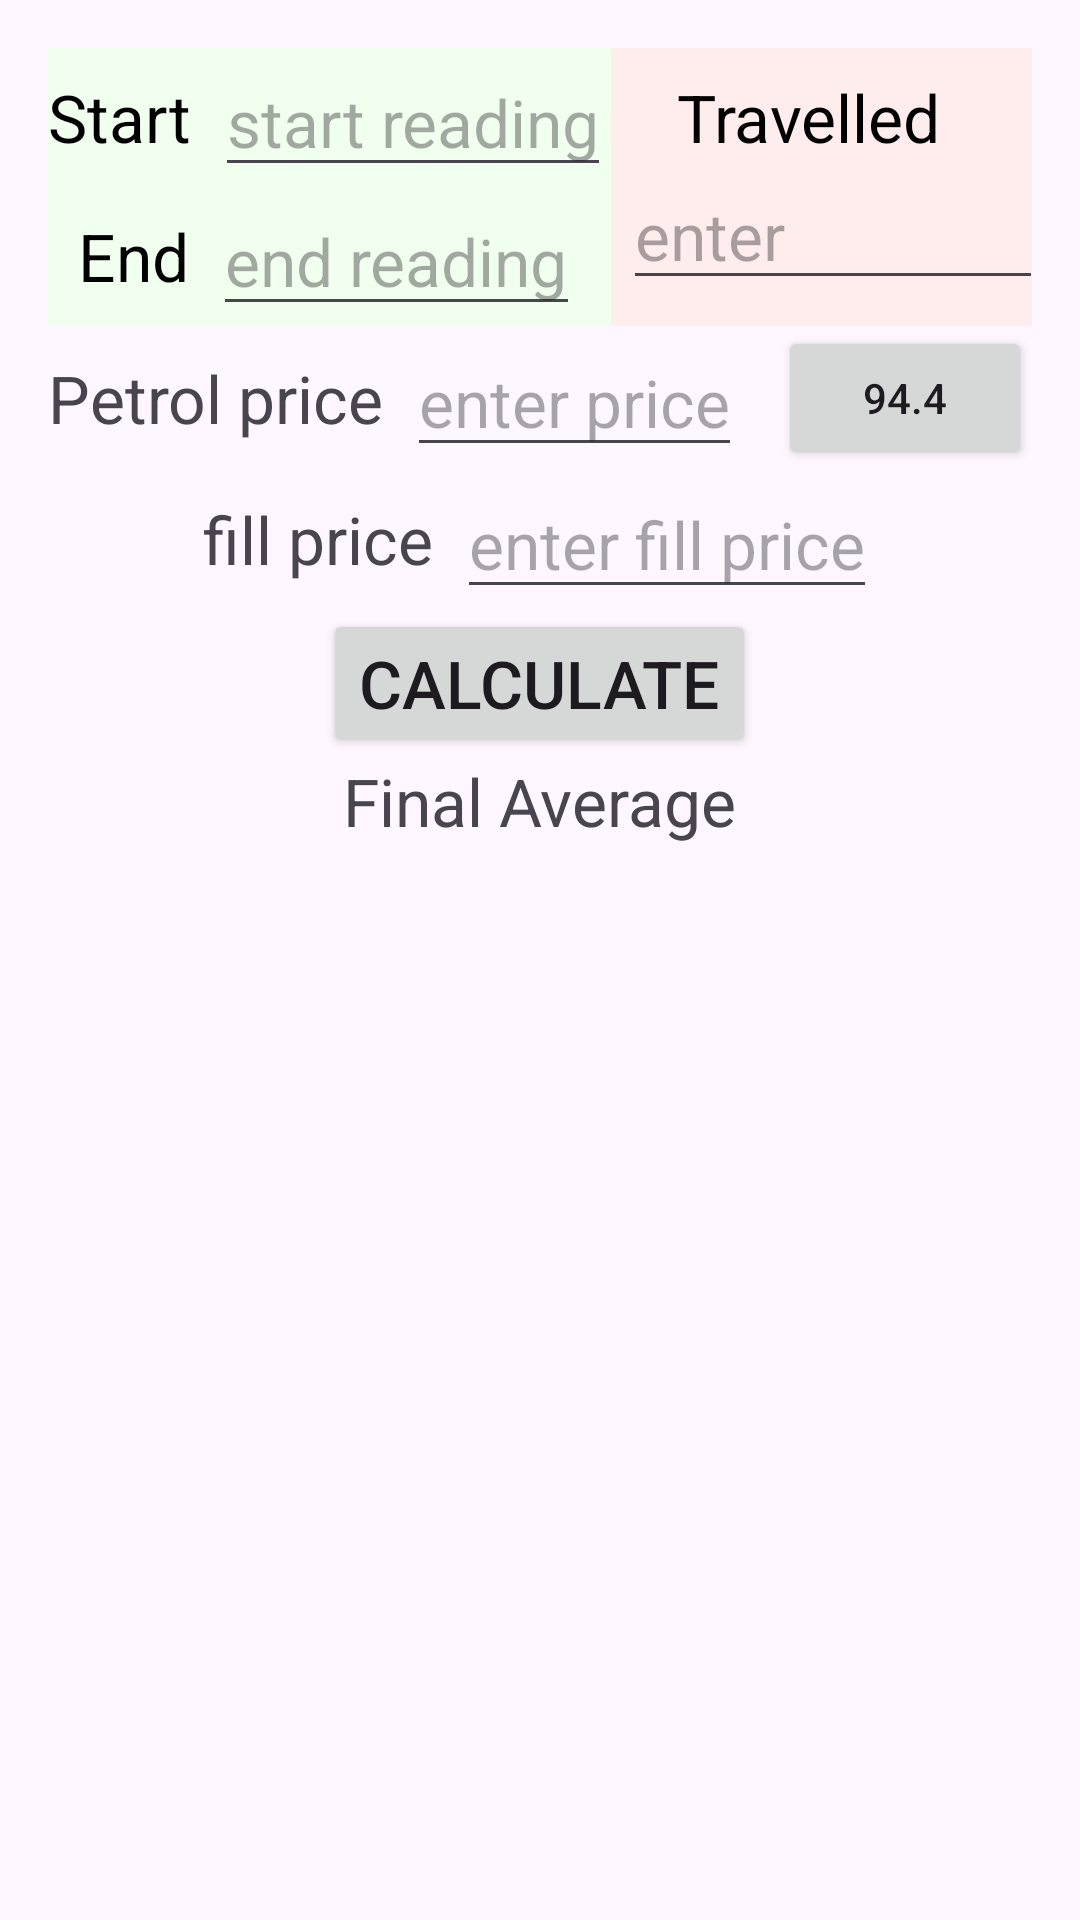

This screen was rendered from an Android layout file. Write that file and the resources it references.
<!-- AndroidManifest.xml: application theme Theme.TinyTools -->
<!-- res/layout/activity_bmcalculator.xml -->
<?xml version="1.0" encoding="utf-8"?>
<LinearLayout xmlns:android="http://schemas.android.com/apk/res/android"
    xmlns:app="http://schemas.android.com/apk/res-auto"
    xmlns:tools="http://schemas.android.com/tools"
    android:layout_width="match_parent"
    android:layout_height="match_parent"
    android:orientation="vertical"
    android:padding="16dp"
    tools:context=".BMCalculator">

    <LinearLayout
        android:layout_width="match_parent"
        android:layout_height="wrap_content">

        <LinearLayout
            android:layout_width="wrap_content"
            android:layout_height="wrap_content"
            android:background="#F0FFEE"
            android:orientation="vertical">

            <LinearLayout
                android:layout_width="match_parent"
                android:layout_height="wrap_content"
                android:gravity="center">

                <TextView
                    android:layout_width="wrap_content"
                    android:layout_height="wrap_content"
                    android:layout_marginEnd="4dp"
                    android:text="Start"
                    android:textColor="@color/black"
                    android:textSize="22sp" />

                <EditText
                    android:id="@+id/bm_startreading"
                    android:layout_width="wrap_content"
                    android:layout_height="wrap_content"
                    android:layout_marginStart="4dp"
                    android:hint="start reading"
                    android:textColor="@color/black"
                    android:textSize="22sp" />
            </LinearLayout>

            <LinearLayout
                android:layout_width="match_parent"
                android:layout_height="wrap_content"
                android:gravity="center">

                <TextView
                    android:layout_width="wrap_content"
                    android:layout_height="wrap_content"
                    android:layout_marginEnd="4dp"
                    android:text="End"
                    android:textColor="@color/black"
                    android:textSize="22sp" />

                <EditText
                    android:id="@+id/bm_endreading"
                    android:layout_width="wrap_content"
                    android:layout_height="wrap_content"
                    android:layout_marginStart="4dp"
                    android:hint="end reading"
                    android:textColor="@color/black"
                    android:textSize="22sp" />
            </LinearLayout>
        </LinearLayout>

        <LinearLayout
            android:layout_width="wrap_content"
            android:layout_height="match_parent"
            android:layout_weight="1"
            android:background="#FFECEC"
            android:gravity="center"
            android:orientation="vertical">

            <LinearLayout
                android:layout_width="match_parent"
                android:layout_height="wrap_content"
                android:gravity="center"
                android:orientation="vertical">

                <TextView
                    android:layout_width="wrap_content"
                    android:layout_height="wrap_content"
                    android:layout_marginEnd="4dp"
                    android:text="Travelled"
                    android:textColor="@color/black"
                    android:textSize="22sp" />

                <EditText
                    android:id="@+id/bm_travelled"
                    android:layout_width="140dp"
                    android:layout_height="wrap_content"
                    android:layout_marginStart="4dp"
                    android:hint="enter"
                    android:textColor="@color/black"
                    android:textSize="22sp" />
            </LinearLayout>
        </LinearLayout>
    </LinearLayout>


    <LinearLayout
        android:layout_width="match_parent"
        android:layout_height="wrap_content"
        android:gravity="center">

        <TextView
            android:layout_width="wrap_content"
            android:layout_height="wrap_content"
            android:layout_marginEnd="4dp"
            android:text="Petrol price"
            android:textSize="22sp" />

        <EditText
            android:id="@+id/bm_petrolprice"
            android:layout_width="wrap_content"
            android:layout_height="wrap_content"
            android:layout_marginStart="4dp"
            android:hint="enter price"
            android:textColor="@color/white"
            android:textSize="22sp" />

        <Button
            android:id="@+id/btn_petrolprice"
            android:layout_width="wrap_content"
            android:layout_height="wrap_content"
            android:layout_marginStart="12dp"
            android:text="94.4" />

    </LinearLayout>

    <LinearLayout
        android:layout_width="match_parent"
        android:layout_height="wrap_content"
        android:gravity="center">

        <TextView
            android:layout_width="wrap_content"
            android:layout_height="wrap_content"
            android:layout_marginEnd="4dp"
            android:text="fill price"
            android:textSize="22sp" />

        <EditText
            android:id="@+id/bm_fillprice"
            android:layout_width="wrap_content"
            android:layout_height="wrap_content"
            android:layout_marginStart="4dp"
            android:hint="enter fill price"
            android:textSize="22sp" />
    </LinearLayout>

    <Button
        android:id="@+id/calculate_bm"
        android:layout_width="wrap_content"
        android:layout_height="wrap_content"
        android:layout_gravity="center"
        android:text="Calculate"
        android:textSize="22sp" />

    <TextView
        android:id="@+id/bm_final_average"
        android:layout_width="wrap_content"
        android:layout_height="wrap_content"
        android:layout_gravity="center"
        android:text="Final Average"
        android:textSize="22sp" />

</LinearLayout>
<!-- resources referenced by this layout -->
<resources>
  <style name="Theme.TinyTools" parent="Base.Theme.TinyTools" />
  <style name="Base.Theme.TinyTools" parent="Theme.Material3.DayNight.NoActionBar">
          
          
      </style>
  <!-- not gathered from this repository: default colours our renderer supplied (Android Studio template values) -->
  <color name="black">#FF000000</color>
  <color name="white">#FFFFFFFF</color>
</resources>
